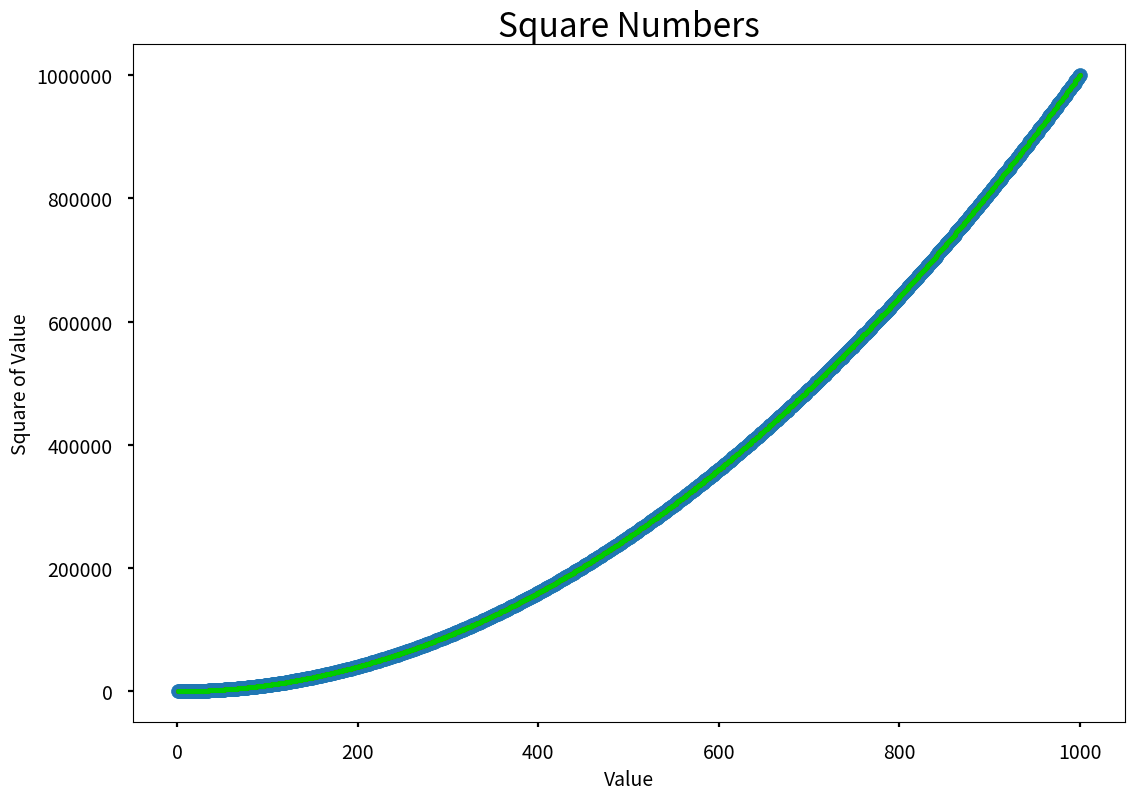

This chart was generated by the following Python code:
import matplotlib.pyplot as plt
from pprint import pprint

x_values = range(1, 1001)
# pprint(x_values)
# for x in x_values:
#     pprint(x)

y_values = [x**2 for x in x_values]

plt.style.use('seaborn-v0_8-poster')
fig, ax = plt.subplots()

ax.scatter(x_values, y_values, s=100)
# Set chart title and label axes.
ax.set_title("Square Numbers", fontsize=24)
ax.set_xlabel("Value", fontsize=14)
ax.set_ylabel("Square of Value", fontsize=14)
# Set size of tick labels.
ax.tick_params(labelsize=14)
ax.ticklabel_format(style='plain')
ax.scatter(x_values, y_values, color='red', s=10)
ax.scatter(x_values, y_values, color=(0, 0.8, 0), s=10)

plt.show()
# plt.savefig('squares_plot.png', bbox_inches='tight')
